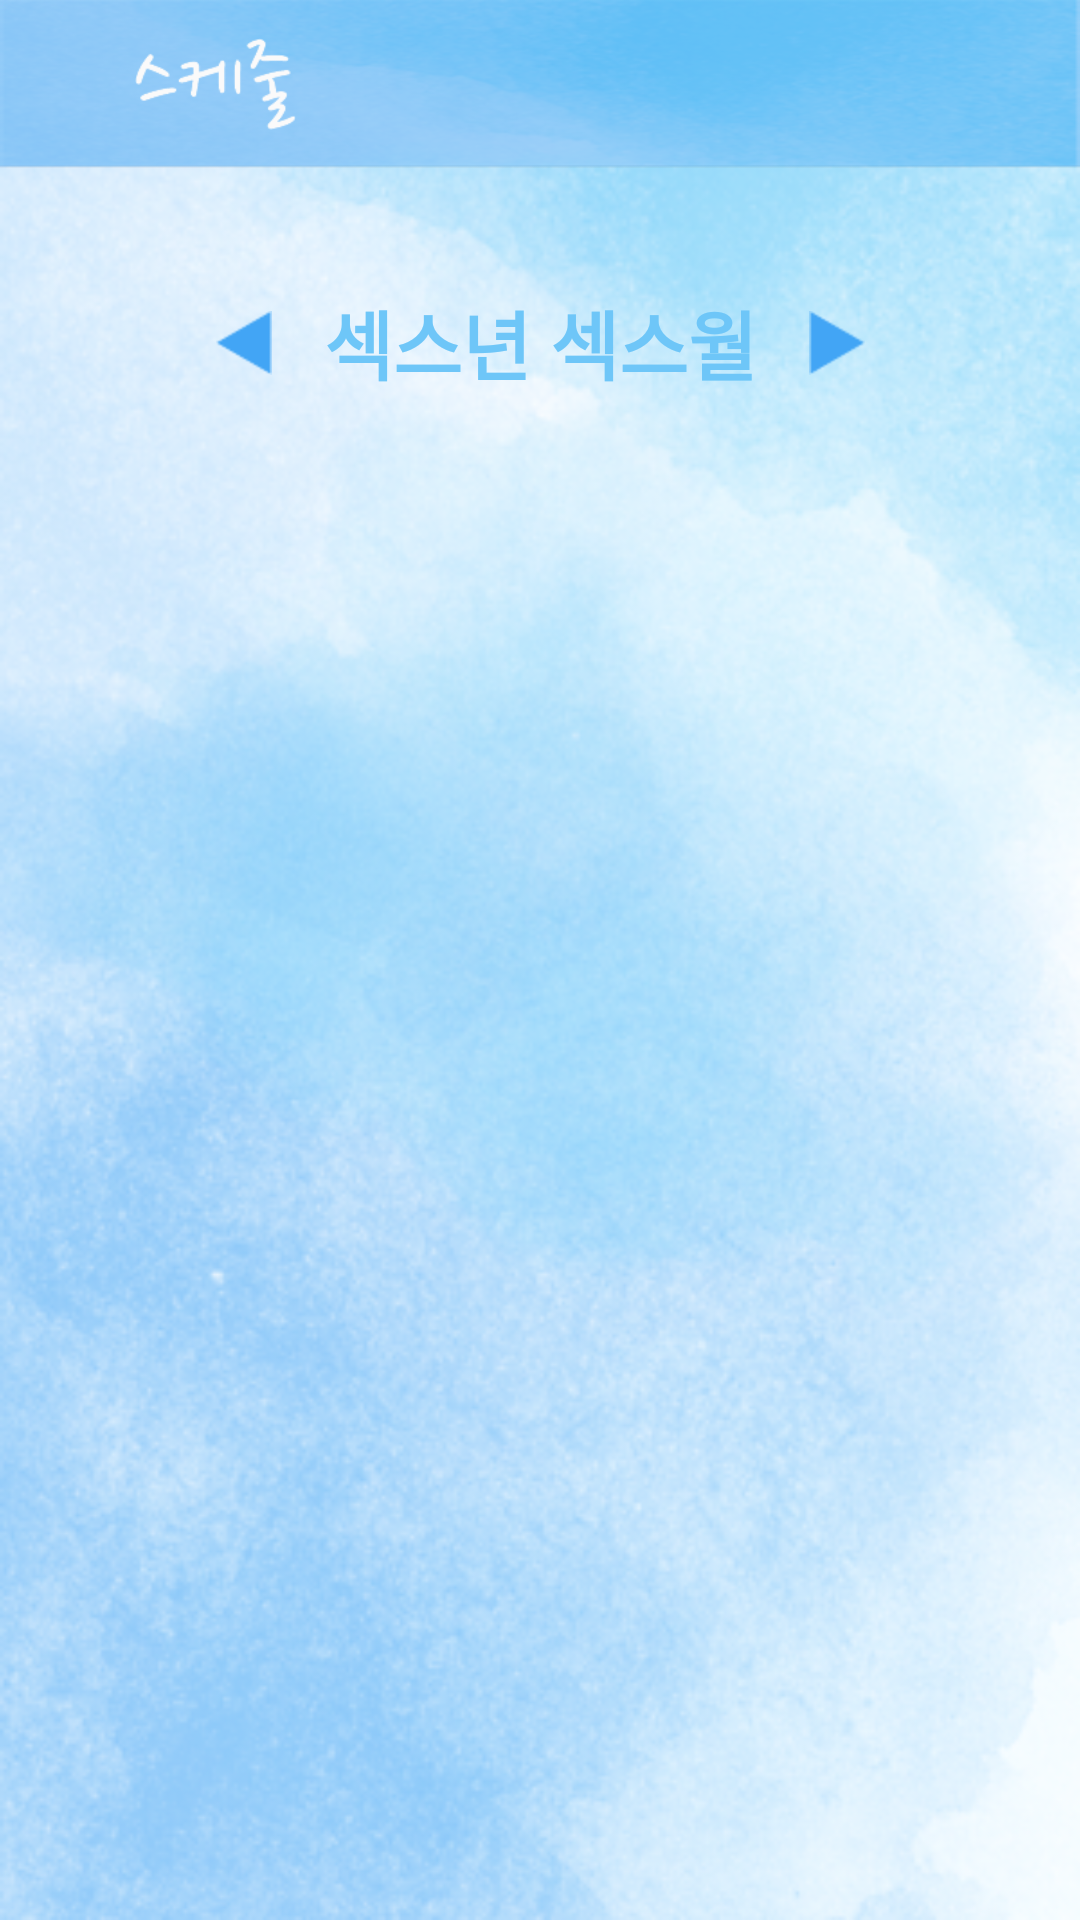

Reconstruct the res/layout file that produces this screen, plus the resources it refers to.
<!-- AndroidManifest.xml: application theme AppTheme -->
<!-- res/layout/activity_calendar.xml -->
<?xml version="1.0" encoding="utf-8"?>
<LinearLayout xmlns:android="http://schemas.android.com/apk/res/android"
    android:layout_width="match_parent"
    android:layout_height="match_parent"
    android:background="@drawable/bg"
    android:orientation="vertical">

    <LinearLayout
        android:orientation="vertical"
        android:layout_width="match_parent"
        android:layout_height="match_parent"
        android:weightSum="10">


        <LinearLayout
            android:layout_width="match_parent"
            android:layout_height="56dp"
            android:weightSum="10"
            android:orientation="horizontal"
            android:background="@drawable/bg_actionbar">
            <Space
                android:layout_width="1dp"
                android:layout_height="match_parent"
                android:layout_weight="0.3"/>
           <LinearLayout
               android:layout_width="1dp"
               android:layout_height="match_parent"
               android:orientation="horizontal"
               android:layout_weight="3"
               android:id="@+id/back_ic"
               android:weightSum="10">
               <ImageView
                   android:layout_width="1dp"
                   android:layout_height="match_parent"
                   android:layout_weight="2"
                   android:src="@drawable/ic_back"/>
               <Space
                   android:layout_width="1dp"
                   android:layout_height="match_parent"
                   android:layout_weight="1" />
               <ImageView
                   android:layout_width="1dp"
                   android:layout_height="match_parent"
                   android:layout_weight="5"
                   android:src="@drawable/chunbul"/>
           </LinearLayout>
        </LinearLayout>


        <Space
            android:layout_width="match_parent"
            android:layout_height="1dp"
            android:layout_weight="0.5"/>
        <LinearLayout
            android:layout_width="match_parent"
            android:layout_height="1dp"
            android:layout_weight="1"
            android:weightSum="10"
            android:orientation="horizontal">
            <Space
                android:layout_width="1dp"
                android:layout_height="match_parent"
                android:layout_weight="2"/>
            <ImageView
                android:id="@+id/last_month"
                android:layout_width="1dp"
                android:layout_height="match_parent"
                android:layout_weight="0.5"
                android:src="@drawable/ic_month_back"/>
    
        
        
        

            <TextView
                android:id="@+id/calendarTitle"
                android:layout_width="1dp"
                android:layout_height="match_parent"
                android:layout_weight="5"
                android:gravity="center"
                android:text="섹스년 섹스월"
                android:textColor="#6ec6f8"
                android:textSize="25dp"
                android:textStyle="bold" />
            <ImageView
                android:id="@+id/next_month"
                android:layout_width="1dp"
                android:layout_height="match_parent"
                android:layout_weight="0.5"
                android:src="@drawable/ic_month_front"/>
        </LinearLayout>
        <Space
            android:layout_width="match_parent"
            android:layout_height="1dp"
            android:layout_weight="1"/>
        
            
            
            
            
            
         <GridView
            android:id="@+id/calendarGrid"
            android:layout_width="match_parent"
            android:layout_height="1dp"
            android:layout_weight="5.5"
            android:layout_marginTop="10dp"
            android:listSelector="@drawable/grid_view_select"
             android:scrollbars="none"
            android:numColumns="7"
            android:stretchMode="columnWidth" />



    </LinearLayout>
</LinearLayout>
<!-- resources referenced by this layout -->
<resources>
  <!-- drawable bg: png bitmap (drawable, 207606 bytes) -->
  <!-- drawable bg_actionbar: png bitmap (drawable, 34909 bytes) -->
  <!-- drawable chunbul: png bitmap (drawable, 2764 bytes) -->
  <!-- drawable ic_month_back: png bitmap (drawable, 1283 bytes) -->
  <!-- drawable ic_month_front: png bitmap (drawable, 1270 bytes) -->
  <style name="Widget.CalendarView.Custom" parent="android:Widget.CalendarView">
          <item name="android:focusedMonthDateColor">#00ff00</item>
          <item name="android:showWeekNumber">false</item>
          <item name="android:numColumns">7</item>
      </style>
  <style name="AppTheme" parent="Theme.AppCompat.Light.NoActionBar">
  
          
      </style>
</resources>
